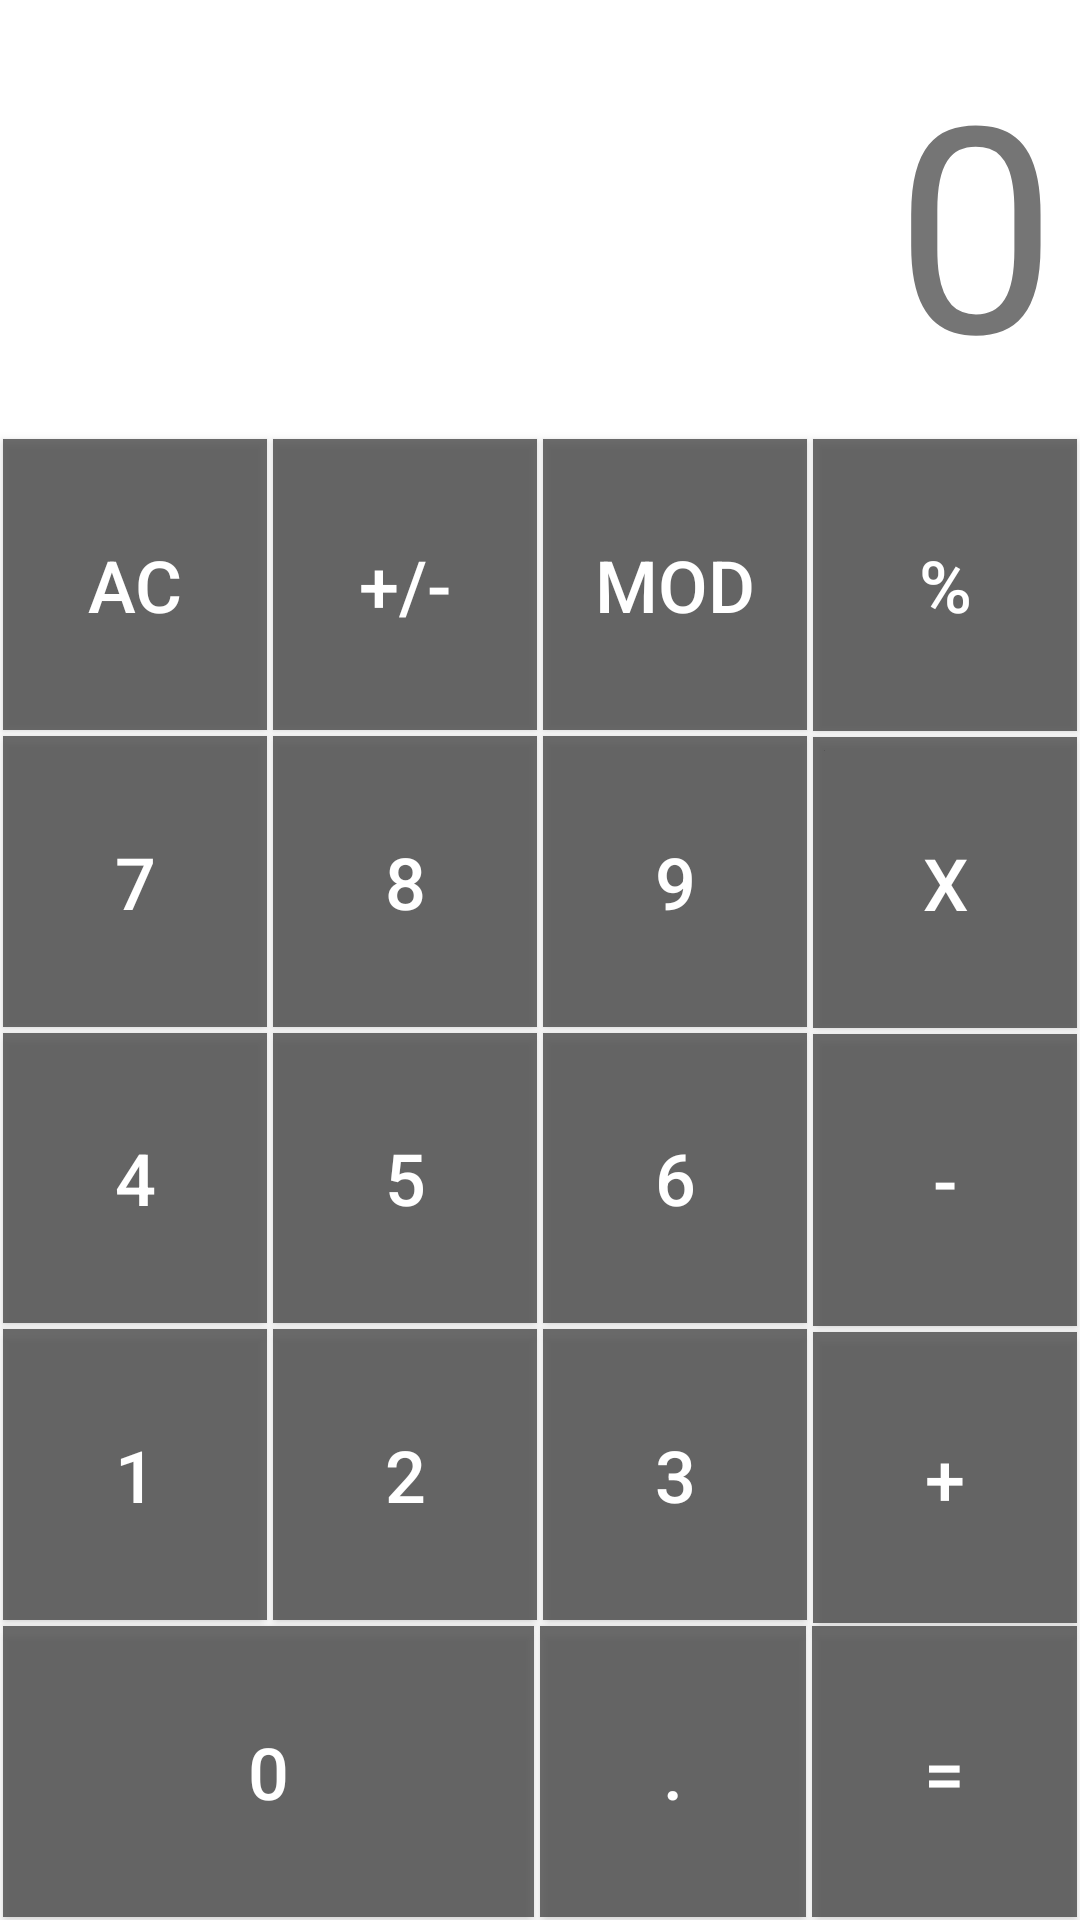

This screen was rendered from an Android layout file. Write that file and the resources it references.
<!-- AndroidManifest.xml: application theme Theme.ConCalc -->
<!-- res/layout/activity_main.xml -->
<?xml version="1.0" encoding="utf-8"?>
<androidx.constraintlayout.widget.ConstraintLayout xmlns:android="http://schemas.android.com/apk/res/android"
    xmlns:app="http://schemas.android.com/apk/res-auto"
    xmlns:tools="http://schemas.android.com/tools"
    android:layout_width="match_parent"
    android:layout_height="match_parent"
    tools:context=".MainActivity">

    <TextView
        android:id="@+id/textView"
        android:layout_width="0dp"
        android:layout_height="0dp"
        android:padding="8dp"
        android:text="0"
        android:gravity="bottom|end"
        android:textAlignment="textEnd"
        android:textSize="96sp"
        app:layout_constraintBottom_toTopOf="@+id/ac_button"
        app:layout_constraintEnd_toEndOf="parent"
        app:layout_constraintStart_toStartOf="parent"
        app:layout_constraintTop_toTopOf="parent"
        app:layout_constraintVertical_weight="1.5"
        />
    
    <Button
        style="@style/CalculatorInputButton"
        android:id="@+id/ac_button"
        android:layout_width="0dp"
        android:layout_height="0dp"
        android:text="AC"
        app:layout_constraintBottom_toTopOf="@+id/seven_button"
        app:layout_constraintEnd_toStartOf="@+id/negate_button"
        app:layout_constraintStart_toStartOf="parent"
        app:layout_constraintTop_toBottomOf="@+id/textView"
        app:layout_constraintVertical_weight="1"
        />

    <Button
        style="@style/CalculatorInputButton"
        android:id="@+id/negate_button"
        android:layout_width="0dp"
        android:layout_height="0dp"
        android:text="+/-"
        app:layout_constraintBottom_toTopOf="@+id/eight_button"
        app:layout_constraintEnd_toStartOf="@+id/mod_button"
        app:layout_constraintStart_toEndOf="@+id/ac_button"
        app:layout_constraintVertical_weight="1"
        app:layout_constraintTop_toBottomOf="@+id/textView" />

    <Button
        style="@style/CalculatorInputButton"
        android:id="@+id/mod_button"
        android:layout_width="0dp"
        android:layout_height="0dp"
        android:text="mod"
        app:layout_constraintVertical_weight="1"
        app:layout_constraintBottom_toTopOf="@+id/nine_button"
        app:layout_constraintEnd_toStartOf="@+id/divide_button"
        app:layout_constraintStart_toEndOf="@+id/negate_button"
        app:layout_constraintTop_toBottomOf="@+id/textView" />

    <Button
        app:layout_constraintVertical_weight="1"
        style="@style/CalculatorInputButton"
        android:id="@+id/divide_button"
        android:layout_width="0dp"
        android:layout_height="0dp"
        android:text="%"
        app:layout_constraintBottom_toTopOf="@+id/multiply_button"
        app:layout_constraintEnd_toEndOf="parent"
        app:layout_constraintStart_toEndOf="@+id/mod_button"
        app:layout_constraintTop_toBottomOf="@+id/textView" />
    

    <Button
        style="@style/CalculatorInputButton"
        android:id="@+id/seven_button"
        app:layout_constraintVertical_weight="1"
        android:layout_width="0dp"
        android:layout_height="0dp"
        android:text="7"
        app:layout_constraintBottom_toTopOf="@+id/four_button"
        app:layout_constraintEnd_toStartOf="@+id/eight_button"
        app:layout_constraintStart_toStartOf="parent"
        app:layout_constraintTop_toBottomOf="@+id/ac_button" />

    <Button
        style="@style/CalculatorInputButton"
        android:id="@+id/eight_button"
        android:layout_width="0dp"
        app:layout_constraintVertical_weight="1"
        android:layout_height="0dp"
        android:text="8"
        app:layout_constraintBottom_toTopOf="@+id/five_button"
        app:layout_constraintEnd_toStartOf="@+id/nine_button"
        app:layout_constraintHorizontal_bias="0.5"
        app:layout_constraintStart_toEndOf="@+id/seven_button"
        app:layout_constraintTop_toBottomOf="@+id/negate_button" />

    <Button
        style="@style/CalculatorInputButton"
        android:id="@+id/nine_button"
        app:layout_constraintVertical_weight="1"
        android:layout_width="0dp"
        android:layout_height="0dp"
        android:text="9"
        app:layout_constraintBottom_toTopOf="@+id/six_button"
        app:layout_constraintEnd_toStartOf="@+id/multiply_button"
        app:layout_constraintStart_toEndOf="@+id/eight_button"
        app:layout_constraintTop_toBottomOf="@+id/mod_button" />

    <Button
        style="@style/CalculatorInputButton"
        android:id="@+id/multiply_button"
        android:layout_width="0dp"
        app:layout_constraintVertical_weight="1"
        android:layout_height="0dp"
        android:text="X"
        app:layout_constraintBottom_toTopOf="@+id/minus_button"
        app:layout_constraintEnd_toEndOf="parent"
        app:layout_constraintHorizontal_bias="0.5"
        app:layout_constraintStart_toEndOf="@+id/nine_button"
        app:layout_constraintTop_toBottomOf="@+id/divide_button" />

    

    <Button
        style="@style/CalculatorInputButton"
        android:id="@+id/four_button"
        android:layout_width="0dp"
        android:layout_height="0dp"
        app:layout_constraintVertical_weight="1"
        android:text="4"
        app:layout_constraintBottom_toTopOf="@+id/one_button"
        app:layout_constraintEnd_toStartOf="@+id/five_button"
        app:layout_constraintStart_toStartOf="parent"
        app:layout_constraintTop_toBottomOf="@+id/seven_button" />

    <Button
        style="@style/CalculatorInputButton"
        android:id="@+id/five_button"
        android:layout_width="0dp"
        android:layout_height="0dp"
        android:text="5"
        app:layout_constraintVertical_weight="1"
        app:layout_constraintBottom_toTopOf="@+id/two_button"
        app:layout_constraintEnd_toStartOf="@+id/six_button"
        app:layout_constraintHorizontal_bias="0.5"
        app:layout_constraintStart_toEndOf="@+id/four_button"
        app:layout_constraintTop_toBottomOf="@+id/eight_button" />

    <Button
        style="@style/CalculatorInputButton"
        android:id="@+id/six_button"
        app:layout_constraintVertical_weight="1"
        android:layout_width="0dp"
        android:layout_height="0dp"
        android:text="6"
        app:layout_constraintBottom_toTopOf="@+id/three_button"
        app:layout_constraintEnd_toStartOf="@+id/minus_button"
        app:layout_constraintStart_toEndOf="@+id/five_button"
        app:layout_constraintTop_toBottomOf="@+id/nine_button" />

    <Button
        style="@style/CalculatorInputButton"
        android:id="@+id/minus_button"
        android:layout_width="0dp"
        app:layout_constraintVertical_weight="1"
        android:layout_height="0dp"
        android:text="-"
        app:layout_constraintBottom_toTopOf="@+id/plus_button"
        app:layout_constraintEnd_toEndOf="parent"
        app:layout_constraintStart_toEndOf="@+id/six_button"
        app:layout_constraintTop_toBottomOf="@+id/multiply_button" />

    

    <Button
        style="@style/CalculatorInputButton"
        android:id="@+id/one_button"
        android:layout_width="0dp"
        android:layout_height="0dp"
        app:layout_constraintVertical_weight="1"
        android:text="1"
        app:layout_constraintBottom_toTopOf="@+id/zero_button"
        app:layout_constraintEnd_toStartOf="@+id/two_button"
        app:layout_constraintStart_toStartOf="parent"
        app:layout_constraintTop_toBottomOf="@+id/four_button" />

    <Button
        style="@style/CalculatorInputButton"
        android:id="@+id/two_button"
        android:layout_width="0dp"
        android:layout_height="0dp"
        app:layout_constraintVertical_weight="1"
        android:text="2"
        app:layout_constraintBottom_toTopOf="@+id/period_button"
        app:layout_constraintEnd_toStartOf="@+id/three_button"
        app:layout_constraintStart_toEndOf="@+id/one_button"
        app:layout_constraintTop_toBottomOf="@+id/five_button" />

    <Button
        style="@style/CalculatorInputButton"
        android:id="@+id/three_button"
        android:layout_width="0dp"
        app:layout_constraintVertical_weight="1"
        android:layout_height="0dp"
        android:text="3"
        app:layout_constraintBottom_toTopOf="@+id/equals_button"
        app:layout_constraintEnd_toStartOf="@+id/plus_button"
        app:layout_constraintStart_toEndOf="@+id/two_button"
        app:layout_constraintTop_toBottomOf="@+id/six_button" />

    <Button
        android:id="@+id/plus_button"
        style="@style/CalculatorInputButton"
        android:layout_width="0dp"
        app:layout_constraintVertical_weight="1"
        android:layout_height="0dp"
        android:text="+"
        app:layout_constraintBottom_toTopOf="@+id/equals_button"
        app:layout_constraintEnd_toEndOf="parent"
        app:layout_constraintStart_toEndOf="@+id/three_button"
        app:layout_constraintTop_toBottomOf="@+id/minus_button" />

    

    <Button
        style="@style/CalculatorInputButton"
        android:id="@+id/zero_button"
        android:layout_width="0dp"
        app:layout_constraintVertical_weight="1"
        android:layout_height="0dp"
        android:text="0"
        app:layout_constraintHorizontal_weight="2"
        app:layout_constraintBottom_toBottomOf="parent"
        app:layout_constraintEnd_toStartOf="@+id/period_button"
        app:layout_constraintStart_toStartOf="parent"
        app:layout_constraintTop_toBottomOf="@+id/one_button" />


    <Button
        style="@style/CalculatorInputButton"
        android:id="@+id/period_button"
        android:layout_width="0dp"
        android:layout_height="0dp"
        app:layout_constraintVertical_weight="1"
        android:text="."
        app:layout_constraintHorizontal_weight="1"
        app:layout_constraintBottom_toBottomOf="parent"
        app:layout_constraintEnd_toStartOf="@+id/equals_button"
        app:layout_constraintHorizontal_bias="0.5"
        app:layout_constraintStart_toEndOf="@+id/zero_button"
        app:layout_constraintTop_toBottomOf="@+id/two_button" />

    <Button
        style="@style/CalculatorInputButton"
        android:id="@+id/equals_button"
        android:layout_width="0dp"
        android:layout_height="0dp"
        app:layout_constraintHorizontal_weight="1"
        app:layout_constraintVertical_weight="1"
        android:text="="
        app:layout_constraintBottom_toBottomOf="parent"
        app:layout_constraintEnd_toEndOf="parent"
        app:layout_constraintStart_toEndOf="@+id/period_button"
        app:layout_constraintTop_toBottomOf="@+id/three_button" />


</androidx.constraintlayout.widget.ConstraintLayout>
<!-- resources referenced by this layout -->
<resources>
  <style name="CalculatorInputButton">
          <item name="android:background">#BF3E3E3E</item>
          <item name="android:textColor">@color/white</item>
          <item name="android:textSize">24sp</item>
          <item name="android:layout_margin">1dp</item>
          <item name="android:onClick">onCalcClick</item>
      </style>
  <style name="Theme.ConCalc" parent="Theme.MaterialComponents.DayNight.NoActionBar">
          
          <item name="colorPrimary">@color/purple_500</item>
          <item name="colorPrimaryVariant">#0099FF</item>
          <item name="colorOnPrimary">@color/white</item>
          
          <item name="colorSecondary">@color/teal_200</item>
          <item name="colorSecondaryVariant">@color/teal_700</item>
          <item name="colorOnSecondary">@color/black</item>
          
          <item name="android:statusBarColor" tools:targetApi="l">?attr/colorPrimaryVariant</item>
          
      </style>
  <!-- not gathered from this repository: default colours our renderer supplied (Android Studio template values) -->
  <color name="purple_500">#FF6200EE</color>
  <color name="teal_200">#FF03DAC5</color>
  <color name="teal_700">#FF018786</color>
  <color name="black">#FF000000</color>
  <color name="white">#FFFFFFFF</color>
</resources>
